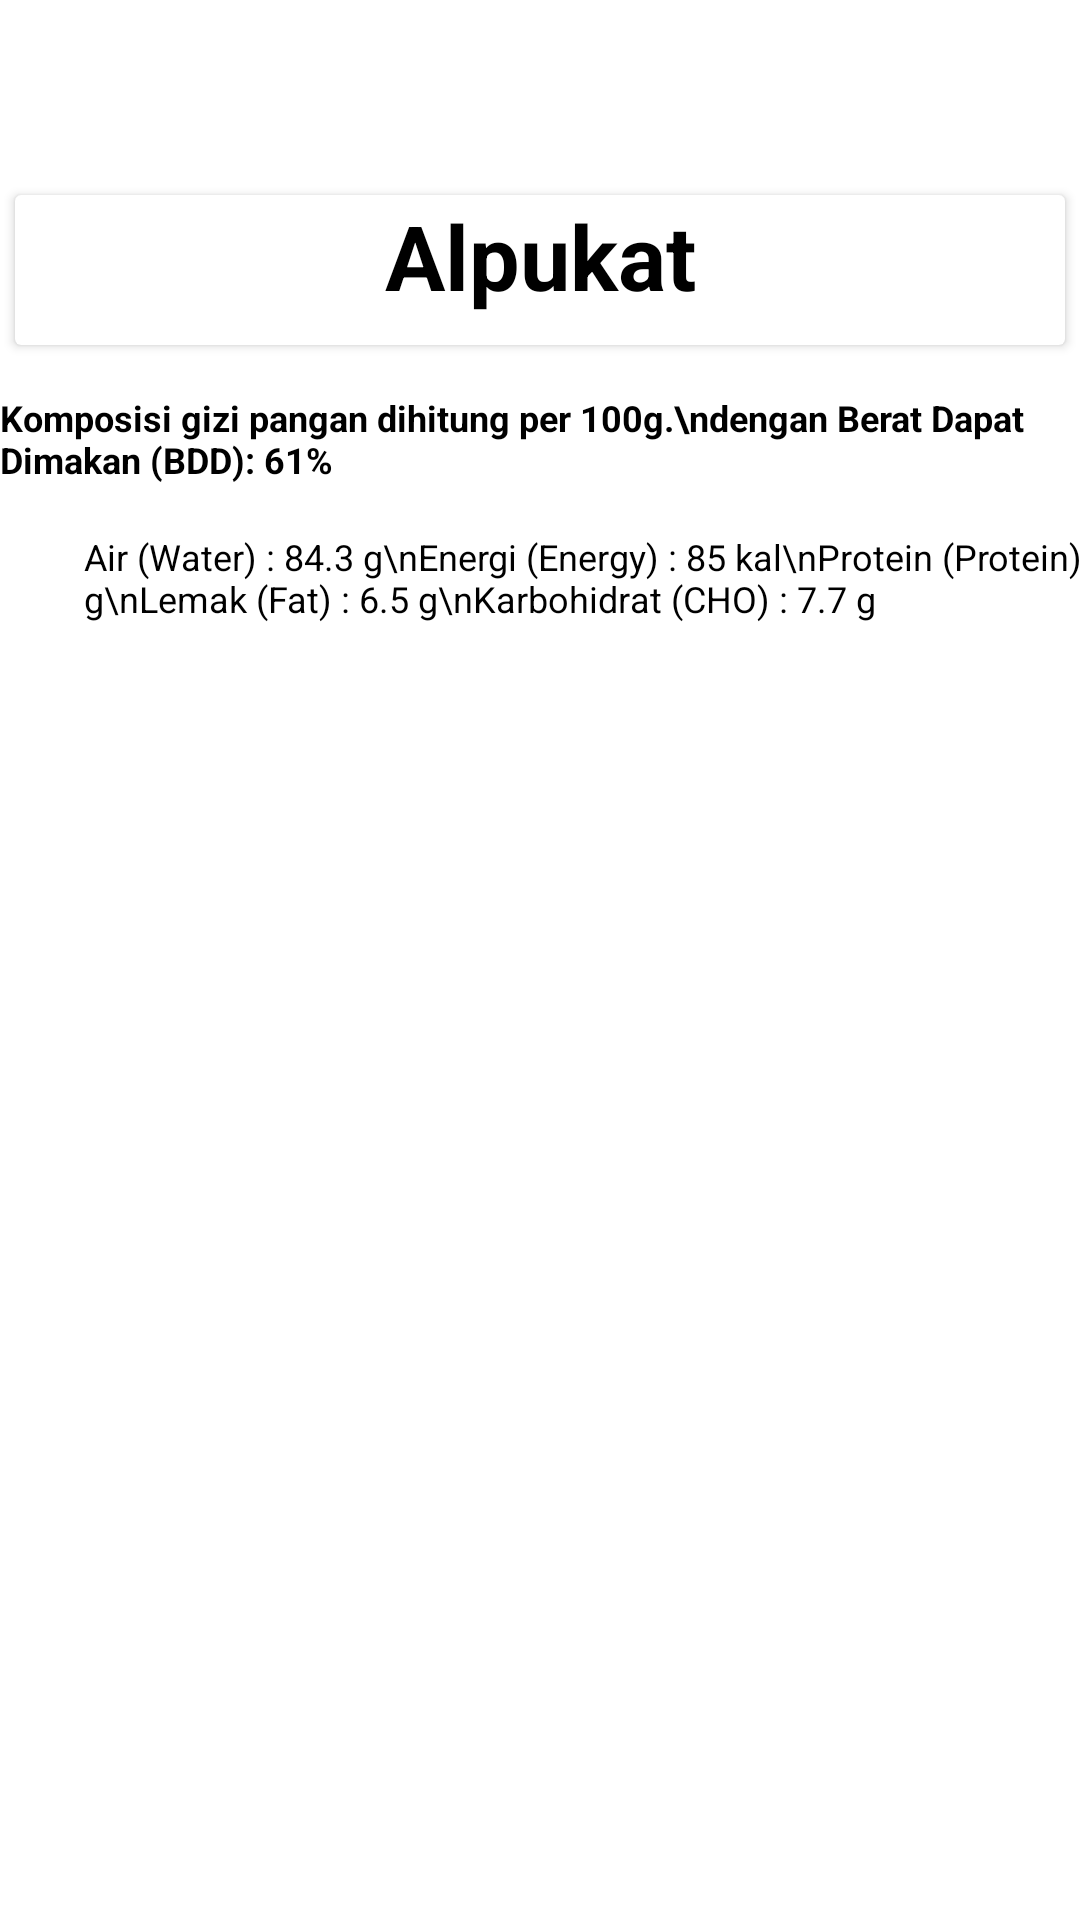

Layout XML and referenced resources for this Android screen:
<!-- AndroidManifest.xml: application theme Theme.StuntingApp -->
<!-- res/layout/activity_detail_food_help.xml -->
<?xml version="1.0" encoding="utf-8"?>
<androidx.constraintlayout.widget.ConstraintLayout xmlns:android="http://schemas.android.com/apk/res/android"
    xmlns:app="http://schemas.android.com/apk/res-auto"
    xmlns:tools="http://schemas.android.com/tools"
    android:layout_width="match_parent"
    android:layout_height="match_parent"
    android:background="@color/white"
    tools:context=".DetailFoodHelpActivity">

    <androidx.cardview.widget.CardView
        android:id="@+id/cardView"
        android:layout_width="350dp"
        android:layout_height="50dp"
        android:layout_marginTop="65dp"
        app:cardBackgroundColor="@color/white"
        app:layout_constraintEnd_toEndOf="parent"
        app:layout_constraintStart_toStartOf="parent"
        app:layout_constraintTop_toTopOf="parent">

        <TextView
            android:id="@+id/textView27"
            android:layout_width="match_parent"
            android:layout_height="match_parent"
            android:text="Alpukat"
            android:textAlignment="center"
            android:textColor="@color/black"
            android:textSize="30sp"
            android:textStyle="bold" />
    </androidx.cardview.widget.CardView>

    <TextView
        android:id="@+id/textView37"
        android:layout_width="wrap_content"
        android:layout_height="wrap_content"
        android:layout_marginTop="16dp"
        android:text="Komposisi gizi pangan dihitung per 100g.\ndengan Berat Dapat Dimakan (BDD): 61%"
        android:textColor="@color/black"
        android:textSize="12sp"
        android:textStyle="bold"
        app:layout_constraintEnd_toEndOf="parent"
        app:layout_constraintHorizontal_bias="0.17"
        app:layout_constraintStart_toStartOf="parent"
        app:layout_constraintTop_toBottomOf="@+id/cardView" />

    <TextView
        android:id="@+id/textView38"
        android:layout_width="wrap_content"
        android:layout_height="wrap_content"
        android:layout_marginStart="28dp"
        android:layout_marginTop="16dp"
        android:text="Air (Water) : 84.3 g\nEnergi (Energy) : 85 kal\nProtein (Protein) : 0.9 g\nLemak (Fat) : 6.5 g\nKarbohidrat (CHO) : 7.7 g"
        android:textColor="@color/black"
        android:textSize="12sp"
        app:layout_constraintStart_toStartOf="parent"
        app:layout_constraintTop_toBottomOf="@+id/textView37" />
</androidx.constraintlayout.widget.ConstraintLayout>
<!-- resources referenced by this layout -->
<resources>
  <color name="black">#FF000000</color>
  <color name="white">#FFFFFFFF</color>
  <style name="Theme.StuntingApp" parent="Theme.MaterialComponents.DayNight.DarkActionBar">
          
          <item name="colorPrimary">@color/purple_500</item>
          <item name="colorPrimaryVariant">@color/purple_700</item>
          <item name="colorOnPrimary">@color/white</item>
          
          <item name="colorSecondary">@color/teal_200</item>
          <item name="colorSecondaryVariant">@color/teal_700</item>
          <item name="colorOnSecondary">@color/black</item>
          
          <item name="android:statusBarColor" tools:targetApi="l">?attr/colorPrimaryVariant</item>
          
      </style>
  <color name="purple_500">#FF6200EE</color>
  <color name="purple_700">#FF3700B3</color>
  <color name="teal_200">#FF03DAC5</color>
  <color name="teal_700">#FF018786</color>
</resources>
